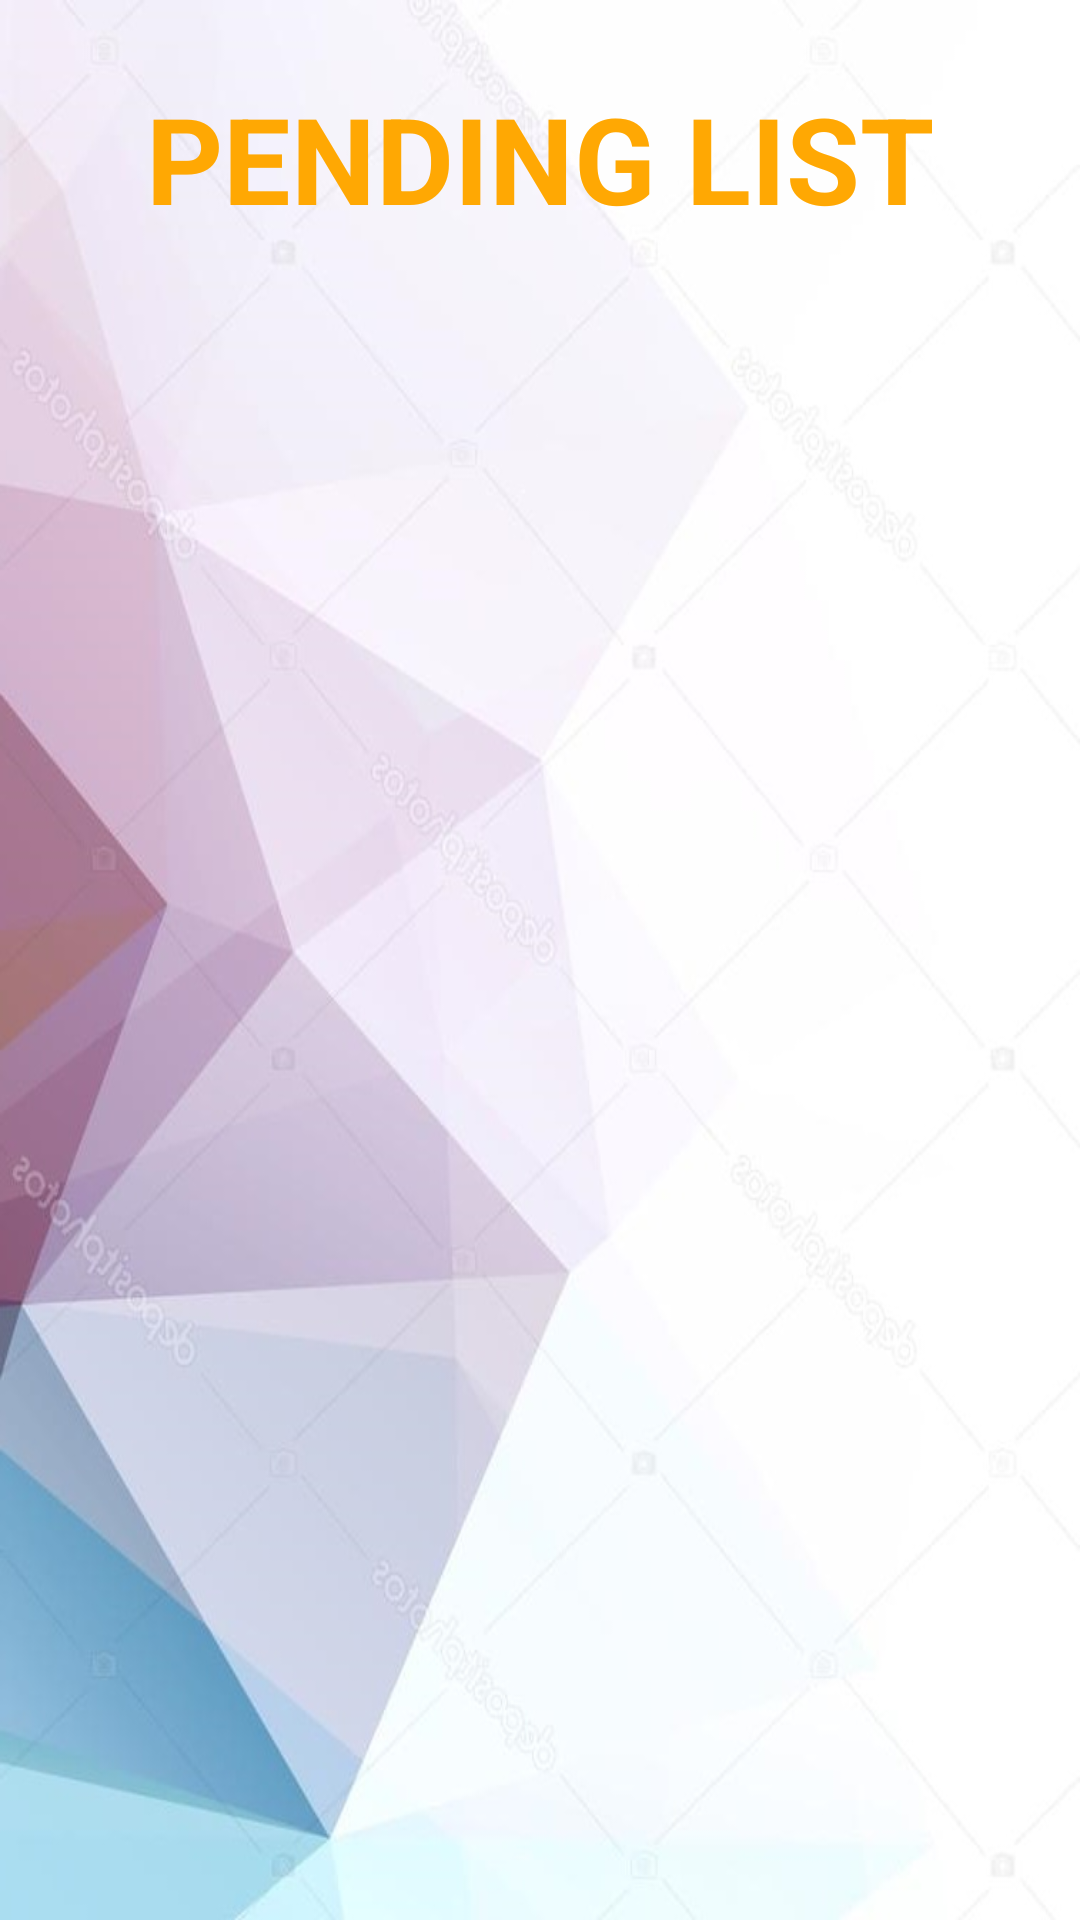

The Android layout XML behind this screen, and the referenced resources:
<!-- AndroidManifest.xml: application theme AppTheme -->
<!-- res/layout/activity_pending_list2.xml -->
<?xml version="1.0" encoding="utf-8"?>
<LinearLayout xmlns:android="http://schemas.android.com/apk/res/android"
    xmlns:app="http://schemas.android.com/apk/res-auto"
    xmlns:tools="http://schemas.android.com/tools"
    android:layout_width="match_parent"
    android:layout_height="match_parent"
    android:padding="16dp"
    tools:context=".PendingList2"
    android:background="@drawable/background1"
    android:orientation="vertical">

    <LinearLayout
        android:layout_width="match_parent"
        android:layout_height="wrap_content"
        android:gravity="center">

        <TextView
            android:layout_width="wrap_content"
            android:layout_height="wrap_content"
            android:layout_marginTop="10dp"
            android:layout_marginBottom="10dp"
            android:text="PENDING LIST"
            android:textStyle="bold"
            android:textColor="#ffa803"
            android:textSize="40dp"/>

    </LinearLayout>

    <ListView
        android:id="@+id/listview"
        android:layout_width="match_parent"
        android:layout_height="wrap_content">
    </ListView>

</LinearLayout>
<!-- resources referenced by this layout -->
<resources>
  <!-- drawable background1: jpg bitmap (drawable, 62851 bytes) -->
  <style name="AppTheme" parent="Base.Theme.AppCompat.Light.DarkActionBar">
          
          <item name="colorPrimary">#008577</item>
          <item name="colorPrimaryDark">#00574B</item>
          <item name="colorAccent">@color/colorAccent</item>
      </style>
  <color name="colorAccent">#FF4081</color>
</resources>
